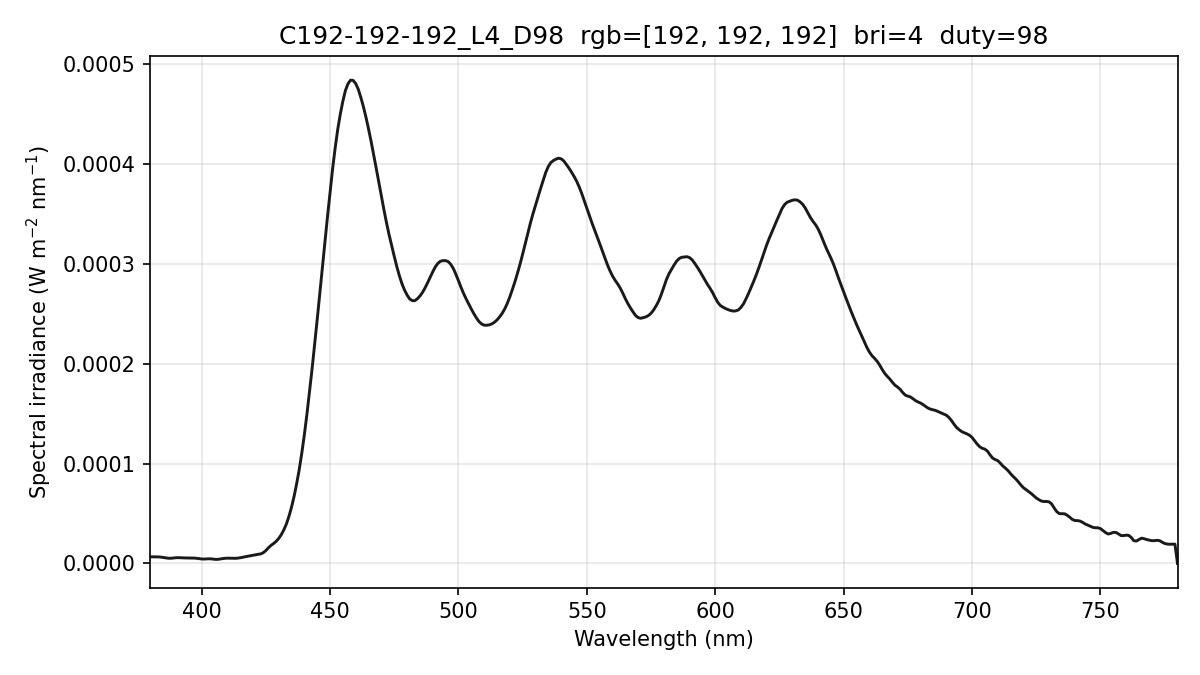

Data behind this chart, as committed beside it:
wavelength_nm, spectral_irradiance_W_m2_nm, spectral_irradiance_std_W_m2_nm, spectral_irradiance_uW_cm2_nm, photon_irradiance_photons_m2_s_nm
380, 6.61985298e-06, 3.25947206e-06, 6.61985298e-04, 1.26635424e+13
381, 6.61985298e-06, 3.25947206e-06, 6.61985298e-04, 1.26968675e+13
382, 6.61985298e-06, 3.25947206e-06, 6.61985298e-04, 1.27301926e+13
383, 6.54045570e-06, 2.96757670e-06, 6.54045570e-04, 1.26104345e+13
384, 6.37922684e-06, 2.43065846e-06, 6.37922684e-04, 1.23316883e+13
385, 6.04100743e-06, 1.89431524e-06, 6.04100743e-04, 1.17082872e+13
386, 5.60519495e-06, 1.58748989e-06, 5.60519495e-04, 1.08918410e+13
387, 5.20672238e-06, 1.38287437e-06, 5.20672238e-04, 1.01437527e+13
388, 5.13985714e-06, 1.17950016e-06, 5.13985714e-04, 1.00393603e+13
389, 5.40459963e-06, 1.04073481e-06, 5.40459963e-04, 1.05836726e+13
390, 5.69784486e-06, 1.12982360e-06, 5.69784486e-04, 1.11866099e+13
391, 5.77178970e-06, 1.30013830e-06, 5.77178970e-04, 1.13608421e+13
392, 5.63633217e-06, 1.64802088e-06, 5.63633217e-04, 1.11225896e+13
393, 5.51398347e-06, 1.70286356e-06, 5.51398347e-04, 1.09089080e+13
394, 5.45343788e-06, 1.30387875e-06, 5.45343788e-04, 1.08165773e+13
395, 5.43424658e-06, 5.86022353e-07, 5.43424658e-04, 1.08058691e+13
396, 5.39573686e-06, 3.00457052e-07, 5.39573686e-04, 1.07564562e+13
397, 5.33790933e-06, 7.84148300e-07, 5.33790933e-04, 1.06680481e+13
398, 5.15199103e-06, 1.16099421e-06, 5.15199103e-04, 1.03224179e+13
399, 4.83860339e-06, 1.38532715e-06, 4.83860339e-04, 9.71887931e+12
400, 4.48259277e-06, 1.42443182e-06, 4.48259277e-04, 9.02635780e+12
401, 4.37565303e-06, 1.17590404e-06, 4.37565303e-04, 8.83304651e+12
402, 4.52593046e-06, 7.16340547e-07, 4.52593046e-04, 9.15919273e+12
403, 4.65288774e-06, 5.53973685e-07, 4.65288774e-04, 9.43954124e+12
404, 4.51090249e-06, 4.37315960e-07, 4.51090249e-04, 9.17419722e+12
405, 4.14264388e-06, 1.84547289e-07, 4.14264388e-04, 8.44609364e+12
406, 4.04474791e-06, 4.42794612e-07, 4.04474791e-04, 8.26686339e+12
407, 4.29046682e-06, 8.50097612e-07, 4.29046682e-04, 8.79067500e+12
408, 4.76091673e-06, 1.40115901e-06, 4.76091673e-04, 9.77854000e+12
409, 5.08447845e-06, 1.47028329e-06, 5.08447845e-04, 1.04687056e+13
410, 5.26115112e-06, 1.06441407e-06, 5.26115112e-04, 1.08589517e+13
411, 5.27898967e-06, 6.87811315e-07, 5.27898967e-04, 1.09223453e+13
412, 5.20074166e-06, 3.93607158e-07, 5.20074166e-04, 1.07866296e+13
413, 5.10689989e-06, 3.56429654e-07, 5.10689989e-04, 1.06177052e+13
414, 5.25640277e-06, 5.09763834e-07, 5.25640277e-04, 1.09549965e+13
415, 5.65717618e-06, 5.65741545e-07, 5.65717618e-04, 1.18187370e+13
416, 6.20168323e-06, 5.51931525e-07, 6.20168323e-04, 1.29875185e+13
417, 6.70900320e-06, 5.08493501e-07, 6.70900320e-04, 1.40837180e+13
418, 7.18252625e-06, 7.71917607e-07, 7.18252625e-04, 1.51139079e+13
419, 7.67042643e-06, 1.12673615e-06, 7.67042643e-04, 1.61791909e+13
420, 8.18284849e-06, 1.42026814e-06, 8.18284849e-04, 1.73012335e+13
421, 8.68058297e-06, 1.37381335e-06, 8.68058297e-04, 1.83973070e+13
422, 9.11360639e-06, 8.09676494e-07, 9.11360639e-04, 1.93609198e+13
423, 9.48191774e-06, 5.07881715e-07, 9.48191774e-04, 2.01910925e+13
424, 1.06885616e-05, 1.17028958e-06, 1.06885616e-03, 2.28143653e+13
425, 1.27865607e-05, 1.17981526e-06, 1.27865607e-03, 2.73568408e+13
426, 1.55920923e-05, 6.45919721e-07, 1.55920923e-03, 3.34377667e+13
427, 1.79582338e-05, 5.75999483e-07, 1.79582338e-03, 3.86024406e+13
428, 1.98608550e-05, 7.92409576e-07, 1.98608550e-03, 4.27922357e+13
429, 2.20251568e-05, 6.80024935e-07, 2.20251568e-03, 4.75663216e+13
430, 2.48460819e-05, 1.27882906e-07, 2.48460819e-03, 5.37835713e+13
431, 2.85808910e-05, 7.59377006e-07, 2.85808910e-03, 6.20120803e+13
432, 3.34328574e-05, 1.22957460e-06, 3.34328574e-03, 7.27077175e+13
433, 3.92867377e-05, 1.30253356e-06, 3.92867377e-03, 8.56361493e+13
434, 4.69161098e-05, 9.64357897e-07, 4.69161098e-03, 1.02502626e+14
435, 5.60322826e-05, 3.01089915e-07, 5.60322826e-03, 1.22701773e+14
436, 6.68269595e-05, 9.48763481e-07, 6.68269595e-03, 1.46676811e+14
437, 7.94842020e-05, 1.49419970e-06, 7.94842020e-03, 1.74858006e+14
438, 9.35480520e-05, 1.40761110e-06, 9.35480520e-03, 2.06268128e+14
439, 1.09980330e-04, 1.10459245e-06, 1.09980330e-02, 2.43054019e+14
... 341 more rows
